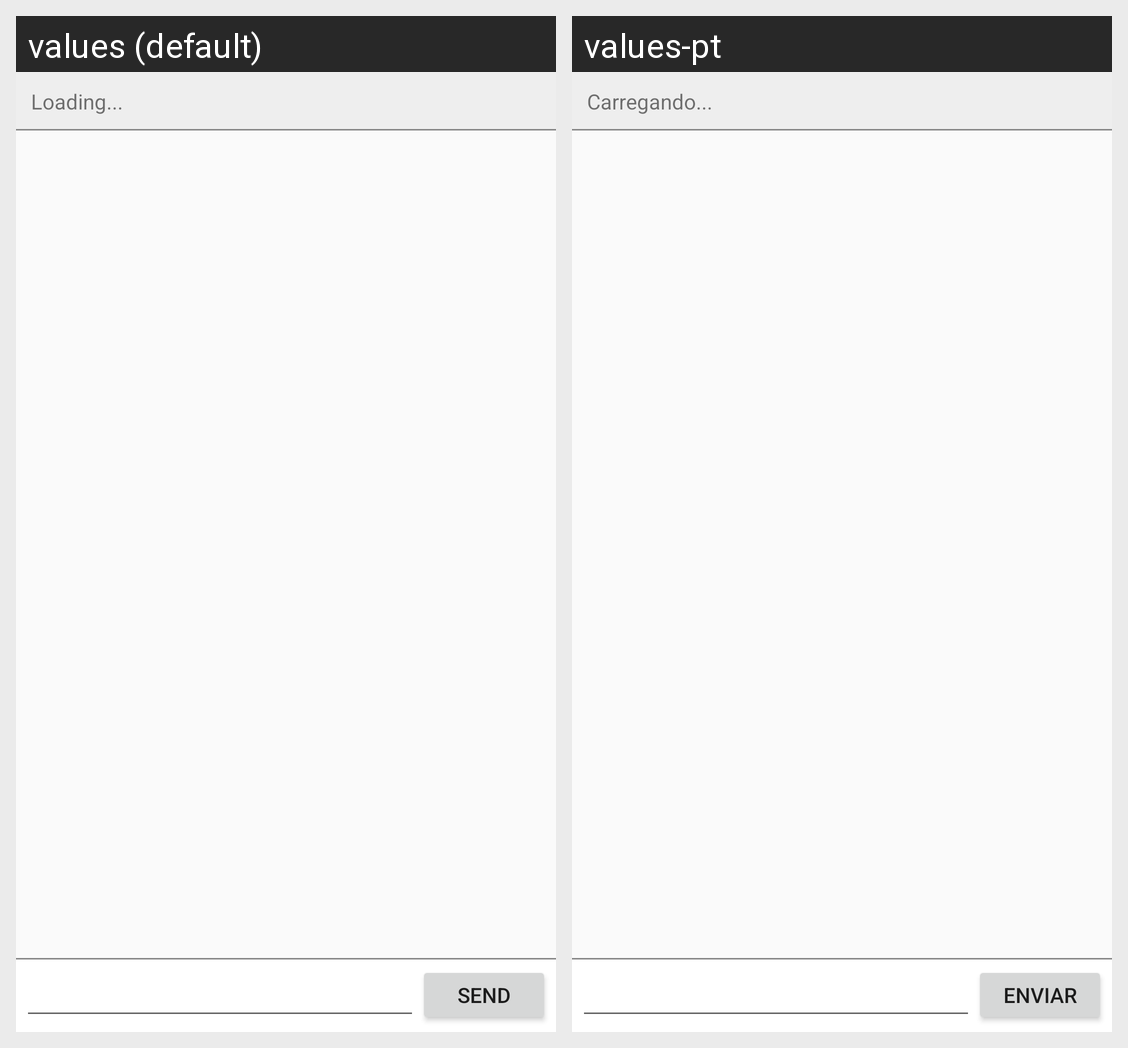

Strings drawn on this Android screen and how each of the app's shown locales translates them:
Android screen res/layout/activity_chat.xml rendered under 2 locales, left to right: values (default), values-pt. Device: Nexus 5 (rendered at 1080×1920; each locale shown at half size, 540×960, under a caption strip naming it); theme AppTheme.
Strings drawn on this screen, with the default value and each locale's value (text and hints the layout hard-codes, and strings that could not be matched under every locale, appear in the picture but are not listed):

loading
  values: Loading...
  values-pt: Carregando...

send
  values: Send
  values-pt: Enviar
